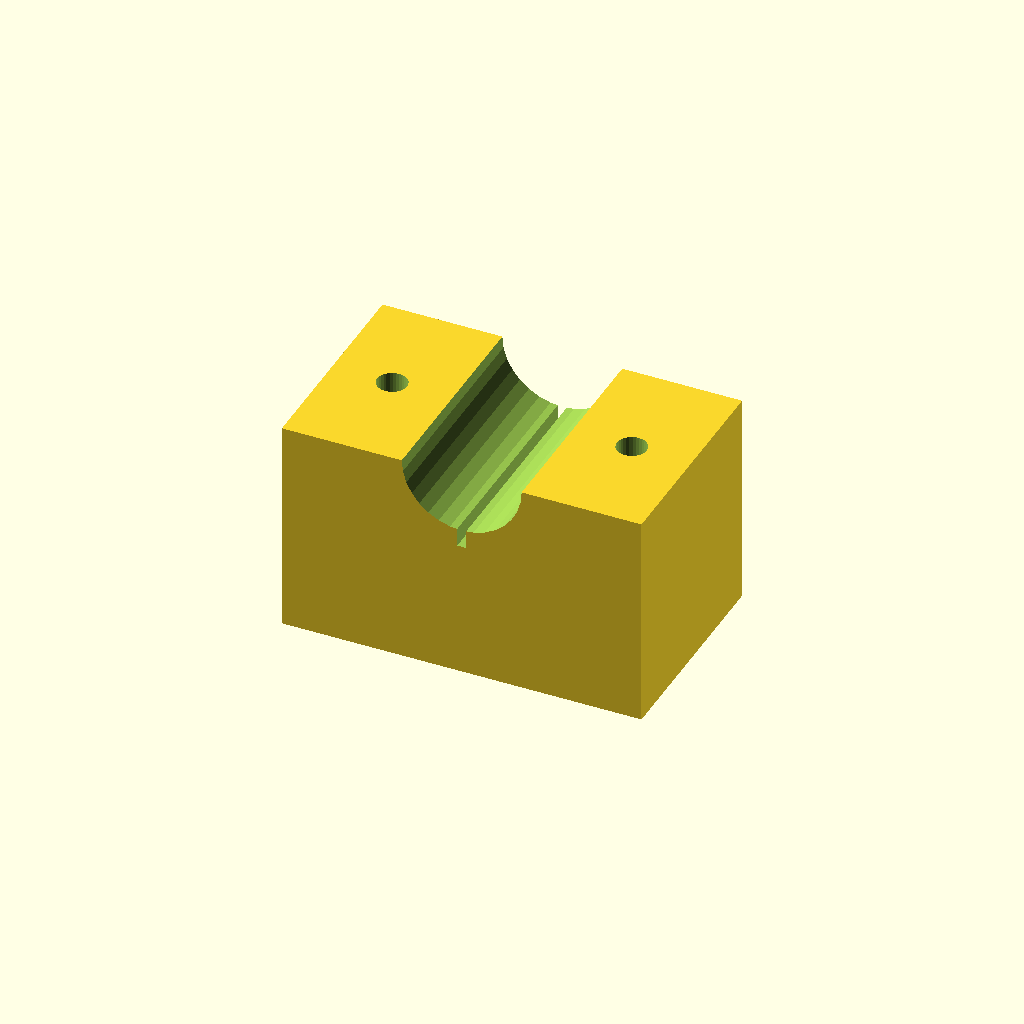
Cell 1: rendered with the file's own defaults.
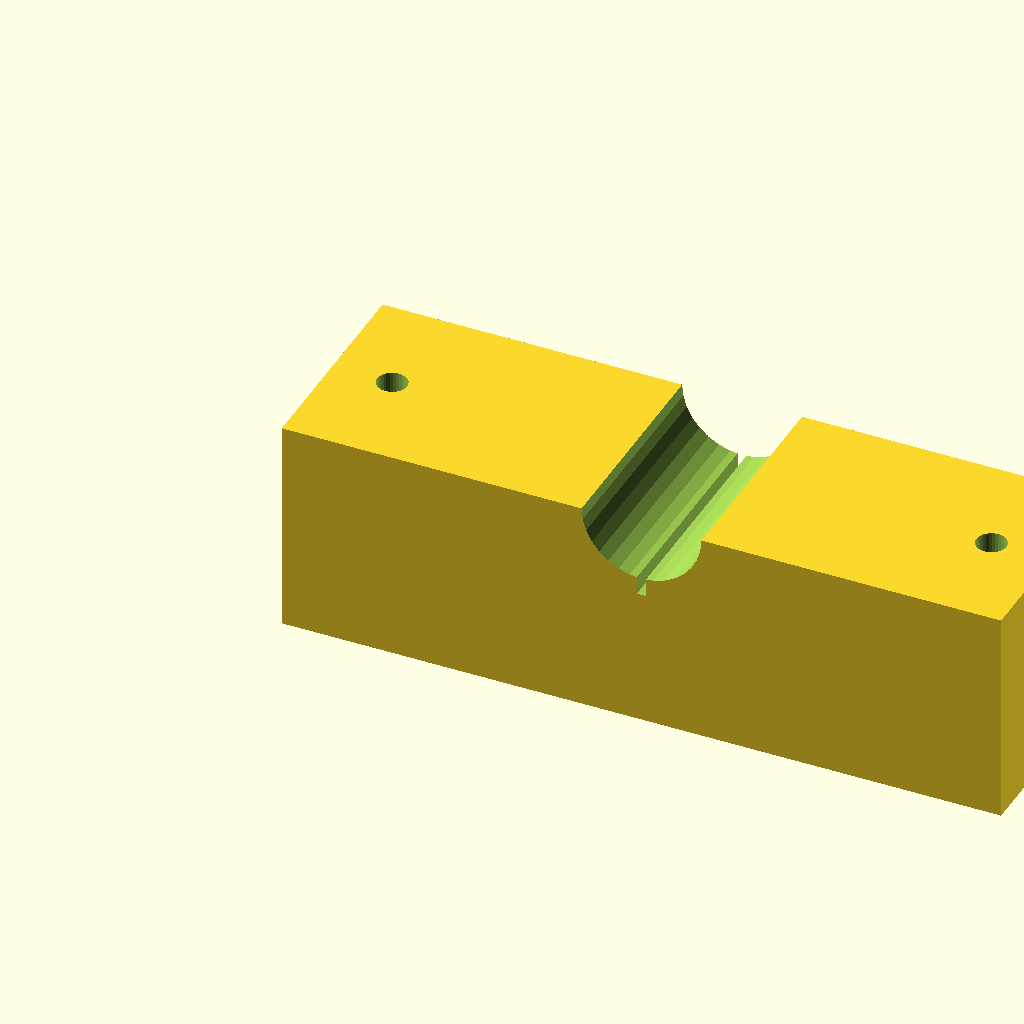
Cell 2: the same model with blk_l = 120.
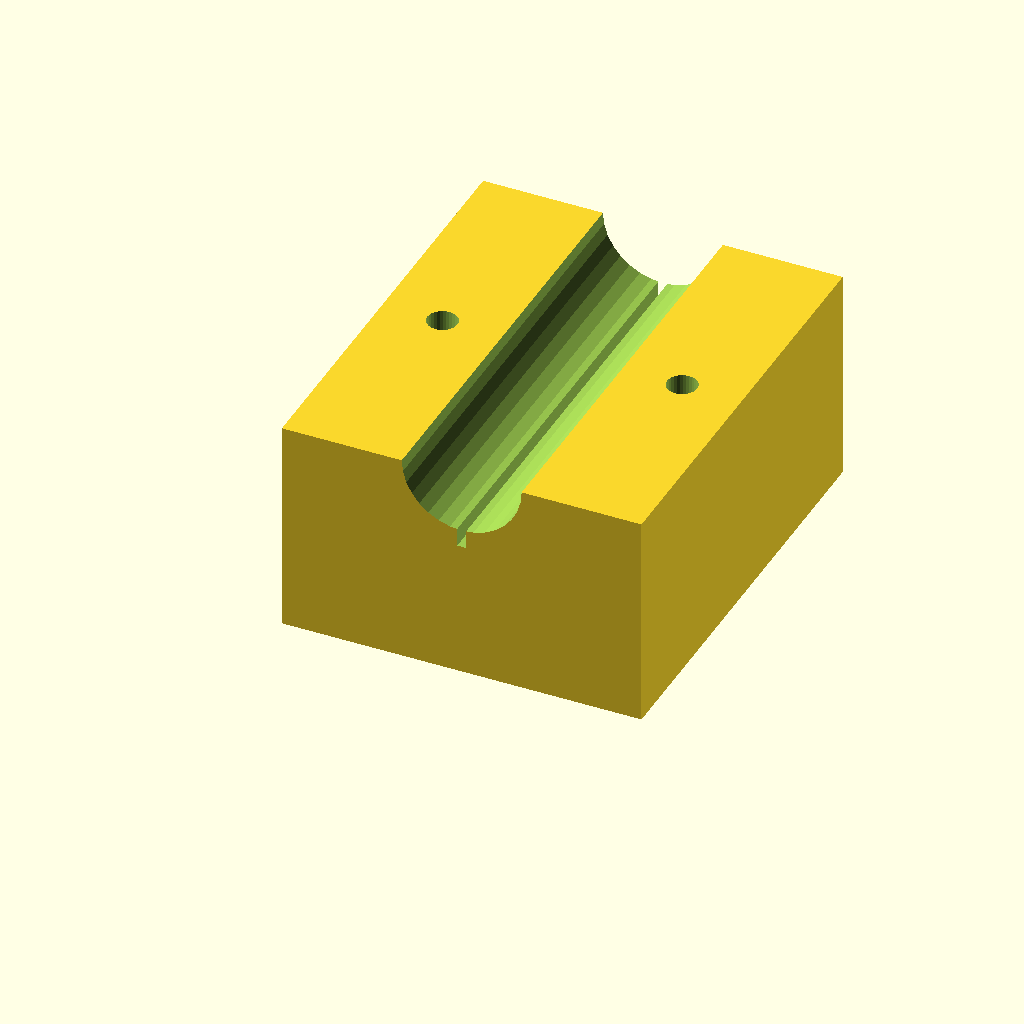
Cell 3: blk_w = 72 (everything else at default).
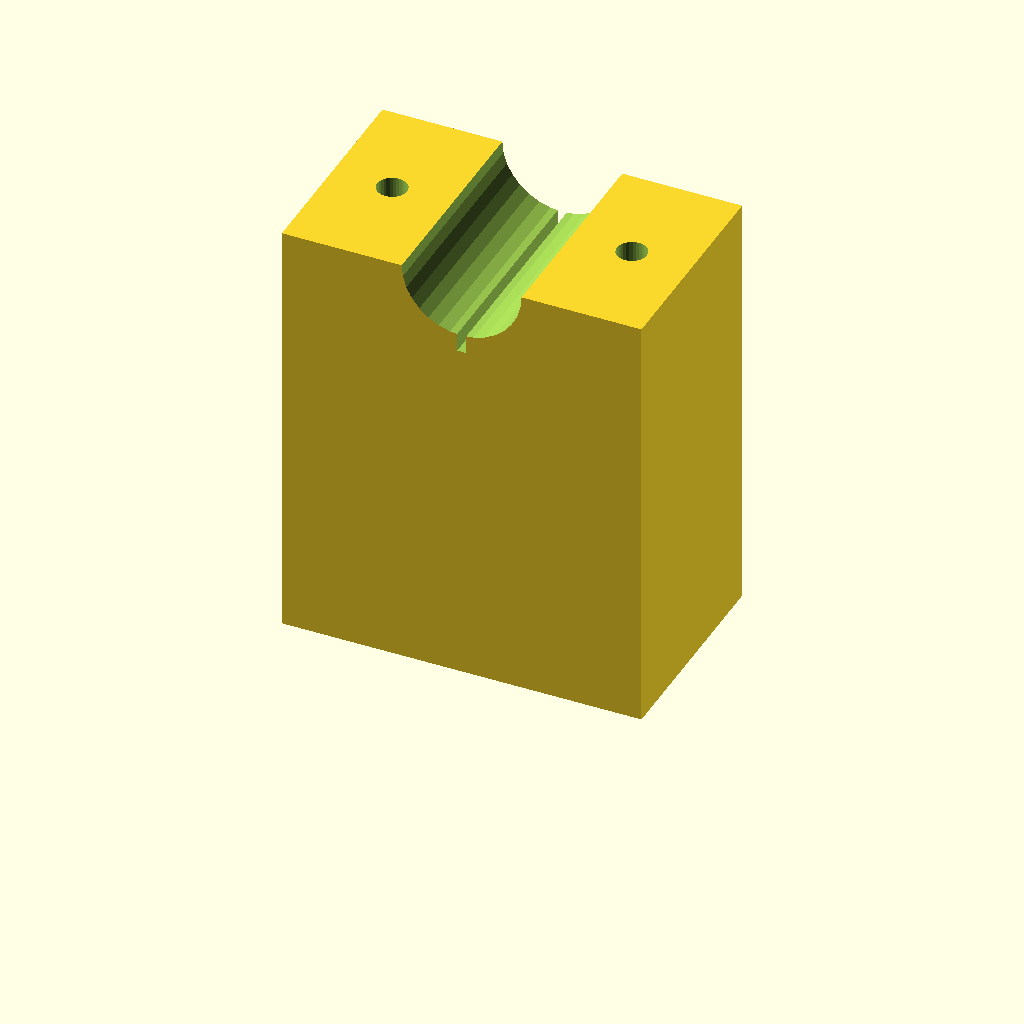
Cell 4 — blk_h set to 72, the other parameters unchanged.
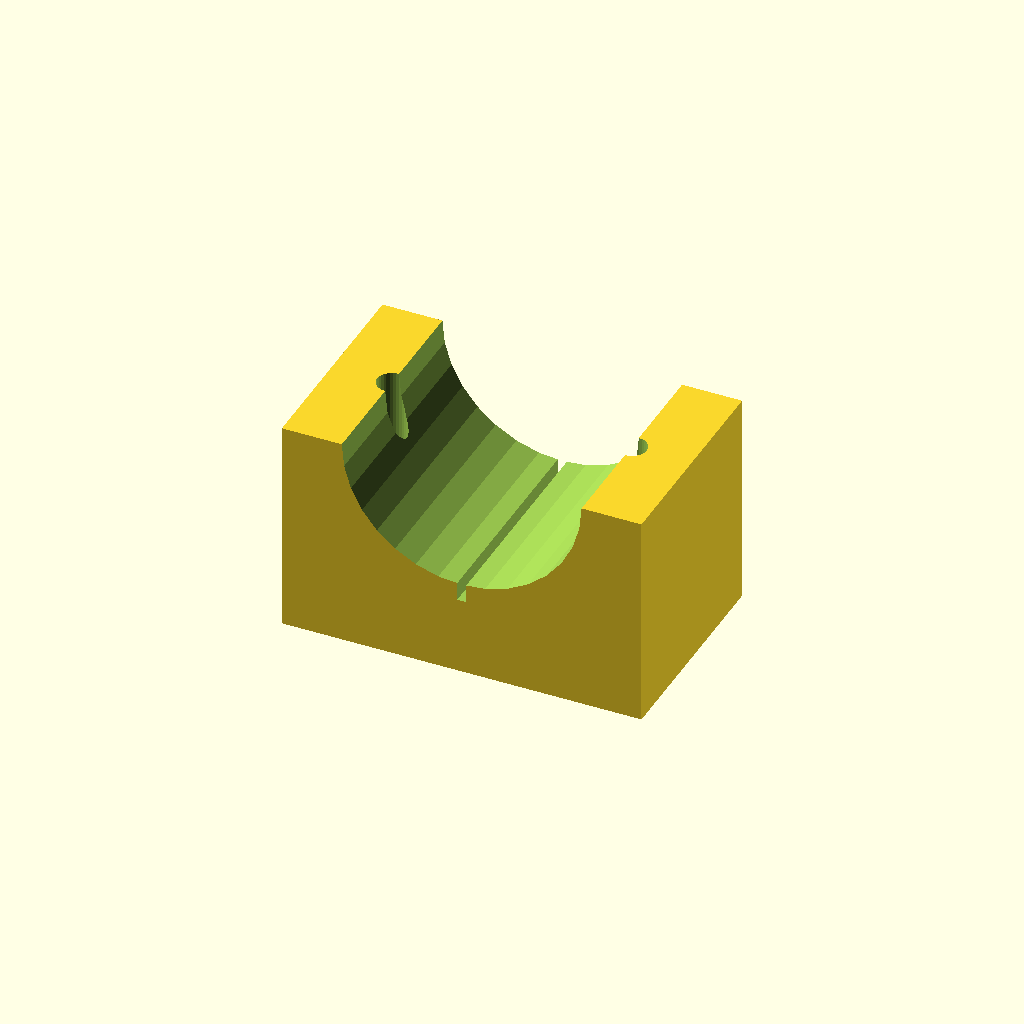
Cell 5: clamp_r = 20 (everything else at default).
One fixed orthographic camera (rotation 55°, 0°, 25°; colour scheme Cornfield) for every cell.
The OpenSCAD source (optional_data/data/solid3/saddleclamp/part_0014.scad):
$fn = 32;

// ----------------------------------------------------------------------
// Saddle clamp: split shaft clamp
// ----------------------------------------------------------------------

// --- parameters (mm) ---
blk_l = 60;               // block length, X
blk_w = 36;               // block width, Y
blk_h = 36;               // block height
clamp_r = 10;             // shaft groove radius
hole_r = 2.5;             // bolt hole radius
hole_m = 10;              // bolt hole margin from the ends
saw_w = 1.5;              // saw kerf width
fit_tol = 0.05;           // tolerance for press fits, mm
free_tol = 0.3;           // tolerance for clearance fits, mm

saw_depth = clamp_r + 3;  // saw kerf depth

difference() {
  cube([blk_l, blk_w, blk_h]);
  translate([blk_l / 2, -1, blk_h])
    rotate([-90, 0, 0])
      cylinder(h = blk_w + 2, r = clamp_r);
  for (sx = [0, 1])
    translate([sx ? blk_l - hole_m : hole_m, blk_w / 2, -1])
      cylinder(r = hole_r, h = blk_h + 2);
  translate([blk_l / 2 - saw_w / 2, -1, blk_h - saw_depth])
    cube([saw_w, blk_w + 2, saw_depth + 1]);
}
Parameter table extracted from the source (name, type, default, range or options):
blk_l: number, default 60
blk_w: number, default 36
blk_h: number, default 36
clamp_r: number, default 10
hole_r: number, default 2.5
hole_m: number, default 10
saw_w: number, default 1.5
fit_tol: number, default 0.05
free_tol: number, default 0.3
